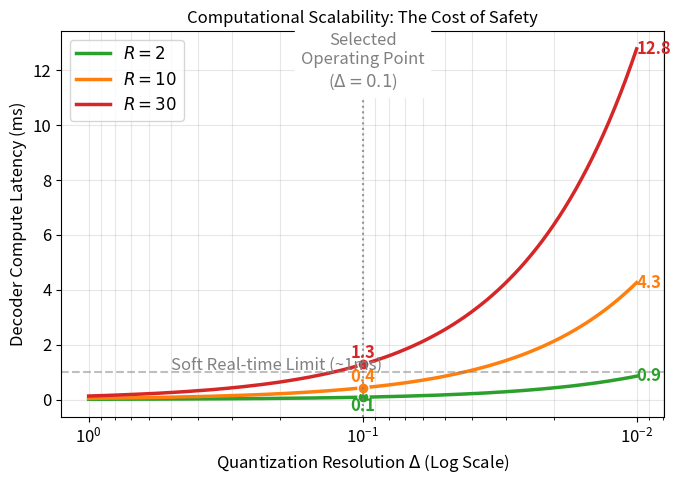

Source code (Python):
import numpy as np
import matplotlib.pyplot as plt

# === 参数设置 ===
radii = [2, 10, 30]  # R=2 (精密), R=10 (中间), R=30 (Safe Harbor)
deltas = np.logspace(0, -2, 100) # 更密一点，画图更平滑
t_hash_us = 2.13

# === 绘图 ===

# 统一所有字体为较小一致
UNIFORM_SIZE = 20
fig, ax = plt.subplots(figsize=(7, 5))  # 推荐：宽7英寸，高5英寸
UNIFORM_SIZE = 12
plt.rc('font', size=UNIFORM_SIZE)
plt.rc('axes', titlesize=UNIFORM_SIZE)
plt.rc('axes', labelsize=UNIFORM_SIZE)
plt.rc('xtick', labelsize=UNIFORM_SIZE)
plt.rc('ytick', labelsize=UNIFORM_SIZE)
plt.rc('legend', fontsize=UNIFORM_SIZE)
plt.rc('figure', titlesize=UNIFORM_SIZE)

# 颜色映射
colors = ['tab:green', 'tab:orange', 'tab:red']

for i, R in enumerate(radii):
    # 计算 Cost
    set_sizes = np.ceil((2 * R) / deltas) + 1
    latency_ms = (set_sizes * t_hash_us) / 1000.0 
    # 画曲线
    label_text = f'$R={R}$'
    ax.plot(deltas, latency_ms, lw=2.5, color=colors[i], label=label_text)

    # 1. 标注极端情况 (Delta=0.01) - 展示瓶颈
    cost_fine = latency_ms[-1] # 最后一个点是 0.01
    ax.text(0.01, cost_fine, f'{cost_fine:.1f}', 
            fontsize=UNIFORM_SIZE, color=colors[i], fontweight='bold', ha='left', va='center')

    # 2. 标注你的选择 (Delta=0.1) - 展示合理性
    # 找到 Delta=0.1 对应的延迟
    idx_01 = np.abs(deltas - 0.1).argmin()
    cost_01 = latency_ms[idx_01]
    # 画个圆点
    ax.plot(0.1, cost_01, 'o', color=colors[i], markersize=8, markeredgecolor='white')
    # 添加文字标注 (错开一点位置防止重叠)
    offset_y = -0.5 if R==2 else 0.2
    ax.text(0.1, cost_01 + offset_y, f'{cost_01:.1f}', 
            fontsize=UNIFORM_SIZE, color=colors[i], fontweight='bold', ha='center')
# === 装饰图表 ===
# 绘制垂直线标记 Selected Operating Point
ax.axvline(0.1, color='gray', linestyle=':', linewidth=1.5, alpha=0.8)
ax.text(0.1, ax.get_ylim()[1]*0.85, 'Selected\nOperating Point\n($\Delta=0.1$)', 
        color='gray', ha='center', fontsize=UNIFORM_SIZE, backgroundcolor='white')

# 绘制水平线标记 Soft Real-time Limit
ax.axhline(1.0, color='gray', linestyle='--', alpha=0.5)
ax.text(0.5, 1.1, 'Soft Real-time Limit (~1ms)', color='gray', fontsize=UNIFORM_SIZE)

ax.set_xscale('log')
ax.invert_xaxis() # 从 1.0 -> 0.01




ax.set_xlabel('Quantization Resolution $\Delta$ (Log Scale)', fontsize=UNIFORM_SIZE)
ax.set_ylabel('Decoder Compute Latency (ms)', fontsize=UNIFORM_SIZE)
ax.set_title('Computational Scalability: The Cost of Safety', fontsize=UNIFORM_SIZE)
ax.tick_params(axis='both', which='major', labelsize=UNIFORM_SIZE)
ax.tick_params(axis='both', which='minor', labelsize=UNIFORM_SIZE)
ax.legend(loc='upper left', fontsize=UNIFORM_SIZE, frameon=True)
ax.grid(True, which="both", ls="-", alpha=0.3)

plt.tight_layout()
plt.savefig('decoder_cost_multiline_annotated.png', dpi=300)
plt.show()
